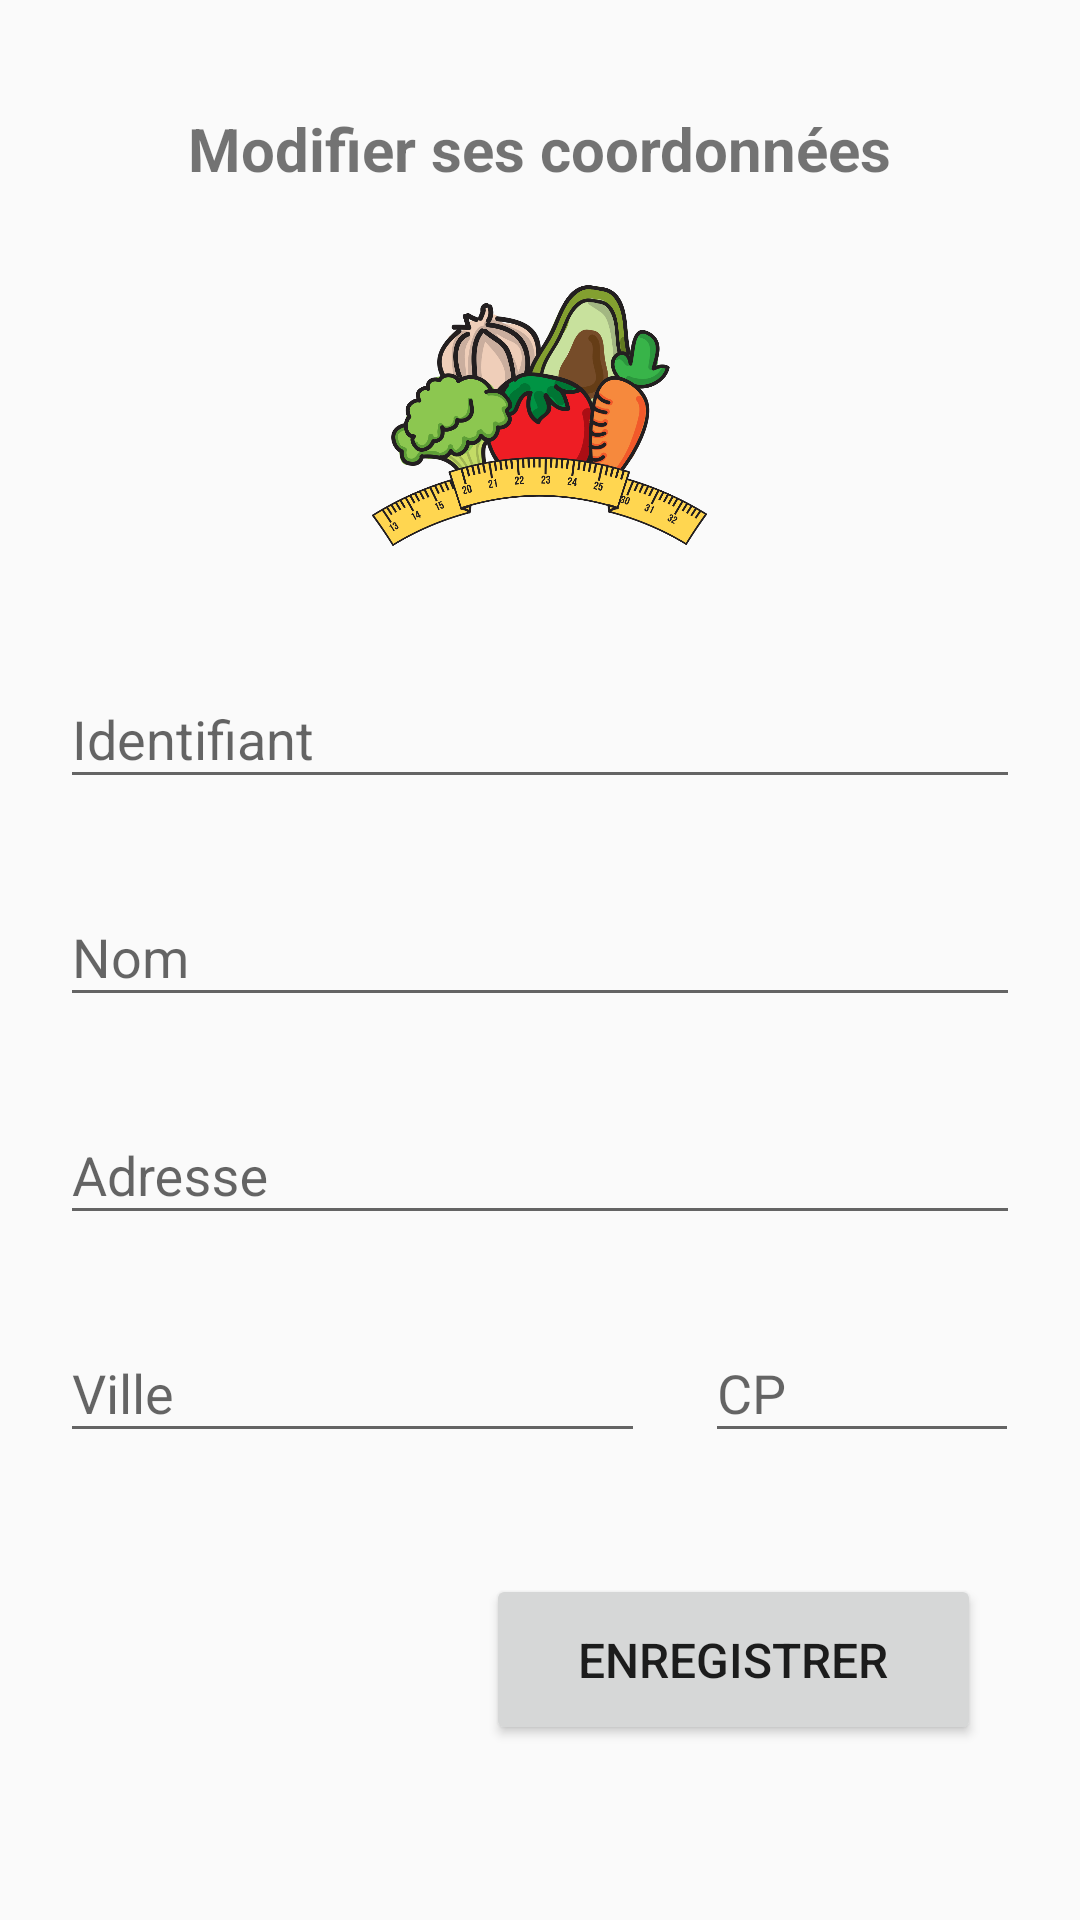

The Android layout XML behind this screen, and the referenced resources:
<!-- AndroidManifest.xml: application theme AppTheme -->
<!-- res/layout/activity_coordonnees2.xml -->
<?xml version="1.0" encoding="utf-8"?>
<ScrollView xmlns:android="http://schemas.android.com/apk/res/android"
    xmlns:app="http://schemas.android.com/apk/res-auto"
    xmlns:tools="http://schemas.android.com/tools"
    android:id="@+id/scroll_view_inscription"
    android:layout_width="match_parent"
    android:layout_height="match_parent"
    android:orientation="vertical"
    tools:context=".producteur.CoordonneesActivity">


<RelativeLayout
    android:layout_width="match_parent"
    android:layout_height="match_parent">

    <LinearLayout
        android:layout_width="match_parent"
        android:layout_height="wrap_content"
        android:id="@+id/header_inscription"
        android:orientation="vertical">

        <TextView
            android:id="@+id/textView_inscription"
            android:layout_width="wrap_content"
            android:layout_height="wrap_content"
            android:layout_gravity="center"
            android:layout_marginTop="36dp"
            android:text="Modifier ses coordonnées"
            android:textSize="20sp"
            android:textStyle="bold" />


        <ImageView
            android:id="@+id/imageView7"
            android:layout_width="189dp"
            android:layout_height="87dp"
            android:layout_gravity="center"
            android:layout_marginTop="32dp"
            app:srcCompat="@mipmap/logo" />
    </LinearLayout>


    <LinearLayout
        android:layout_width="wrap_content"
        android:layout_height="wrap_content"
        android:orientation="vertical"
        android:layout_below="@id/header_inscription">

        <com.google.android.material.textfield.TextInputLayout
            android:id="@+id/text_layout_identifiant_modif"
            android:layout_width="match_parent"
            android:layout_height="wrap_content"
            android:layout_marginStart="20dp"
            android:layout_marginTop="32dp"
            android:layout_marginEnd="20dp"
            app:errorEnabled="true">

            <com.google.android.material.textfield.TextInputEditText
                android:id="@+id/edit_text_identifiant_modif"
                android:layout_width="match_parent"
                android:layout_height="wrap_content"
                android:hint="Identifiant"
                android:singleLine="true" />

        </com.google.android.material.textfield.TextInputLayout>


        <com.google.android.material.textfield.TextInputLayout
            android:id="@+id/text_layout_nom_modif"
            android:layout_width="match_parent"
            android:layout_height="wrap_content"
            android:layout_marginStart="20dp"
            android:layout_marginEnd="20dp"
            app:errorEnabled="true"
            android:layout_below="@id/text_layout_identifiant">

            <com.google.android.material.textfield.TextInputEditText
                android:id="@+id/edit_text_nom_modif"
                android:layout_width="match_parent"
                android:layout_height="wrap_content"
                android:hint="Nom"
                android:singleLine="true" />


        </com.google.android.material.textfield.TextInputLayout>

        <com.google.android.material.textfield.TextInputLayout
            android:id="@+id/text_layout_adresse_modif"
            android:layout_width="match_parent"
            android:layout_height="wrap_content"
            android:layout_marginStart="20dp"
            android:layout_marginEnd="20dp"
            app:errorEnabled="true"
            android:layout_below="@id/text_layout_nom">

            <com.google.android.material.textfield.TextInputEditText
                android:id="@+id/edit_text_adresse_modif"
                android:layout_width="match_parent"
                android:layout_height="wrap_content"
                android:hint="Adresse"
                android:singleLine="true" />

        </com.google.android.material.textfield.TextInputLayout>

        <LinearLayout
            android:id="@+id/linear_layout_ville_modif"
            android:layout_width="match_parent"
            android:layout_height="wrap_content"
            android:layout_marginStart="20dp"
            android:layout_marginEnd="20dp"
            android:orientation="horizontal"
            android:layout_below="@id/text_layout_adresse_modif">

            <com.google.android.material.textfield.TextInputLayout
                android:id="@+id/text_layout_ville_modif"
                android:layout_width="0dp"
                android:layout_height="match_parent"
                android:layout_marginEnd="20dp"
                android:layout_weight=".65"
                app:errorEnabled="true">

                <com.google.android.material.textfield.TextInputEditText
                    android:id="@+id/edit_text_ville_modif"
                    android:layout_width="match_parent"
                    android:layout_height="wrap_content"
                    android:hint="Ville"
                    android:singleLine="true" />

            </com.google.android.material.textfield.TextInputLayout>


            <com.google.android.material.textfield.TextInputLayout
                android:id="@+id/text_layout_cp_modif"
                android:layout_width="0dp"
                android:layout_height="wrap_content"
                android:layout_weight=".35"
                app:errorEnabled="true">

                <com.google.android.material.textfield.TextInputEditText
                    android:id="@+id/edit_text_cp_modif"
                    android:layout_width="match_parent"
                    android:layout_height="wrap_content"
                    android:hint="CP"
                    android:inputType="numberSigned|textPostalAddress"
                    android:singleLine="true" />
            </com.google.android.material.textfield.TextInputLayout>


        </LinearLayout>

        <Button
            android:id="@+id/btn_valider_modification"
            android:layout_width="165dp"
            android:layout_height="57dp"
            android:layout_marginStart="162dp"
            android:layout_marginTop="20dp"
            android:layout_marginEnd="162dp"
            android:layout_marginBottom="20dp"
            android:text="Enregistrer"
            android:textSize="16sp" />


    </LinearLayout>

</RelativeLayout>

</ScrollView>
<!-- resources referenced by this layout -->
<resources>
  <!-- mipmap logo: png bitmap (mipmap-hdpi, 50399 bytes) -->
  <style name="AppTheme" parent="Theme.AppCompat.Light">
  
          <item name="android:colorAccent">@color/colorAccent</item>
          
  
          
      </style>
  <color name="colorAccent">#4CAF50</color>
</resources>
